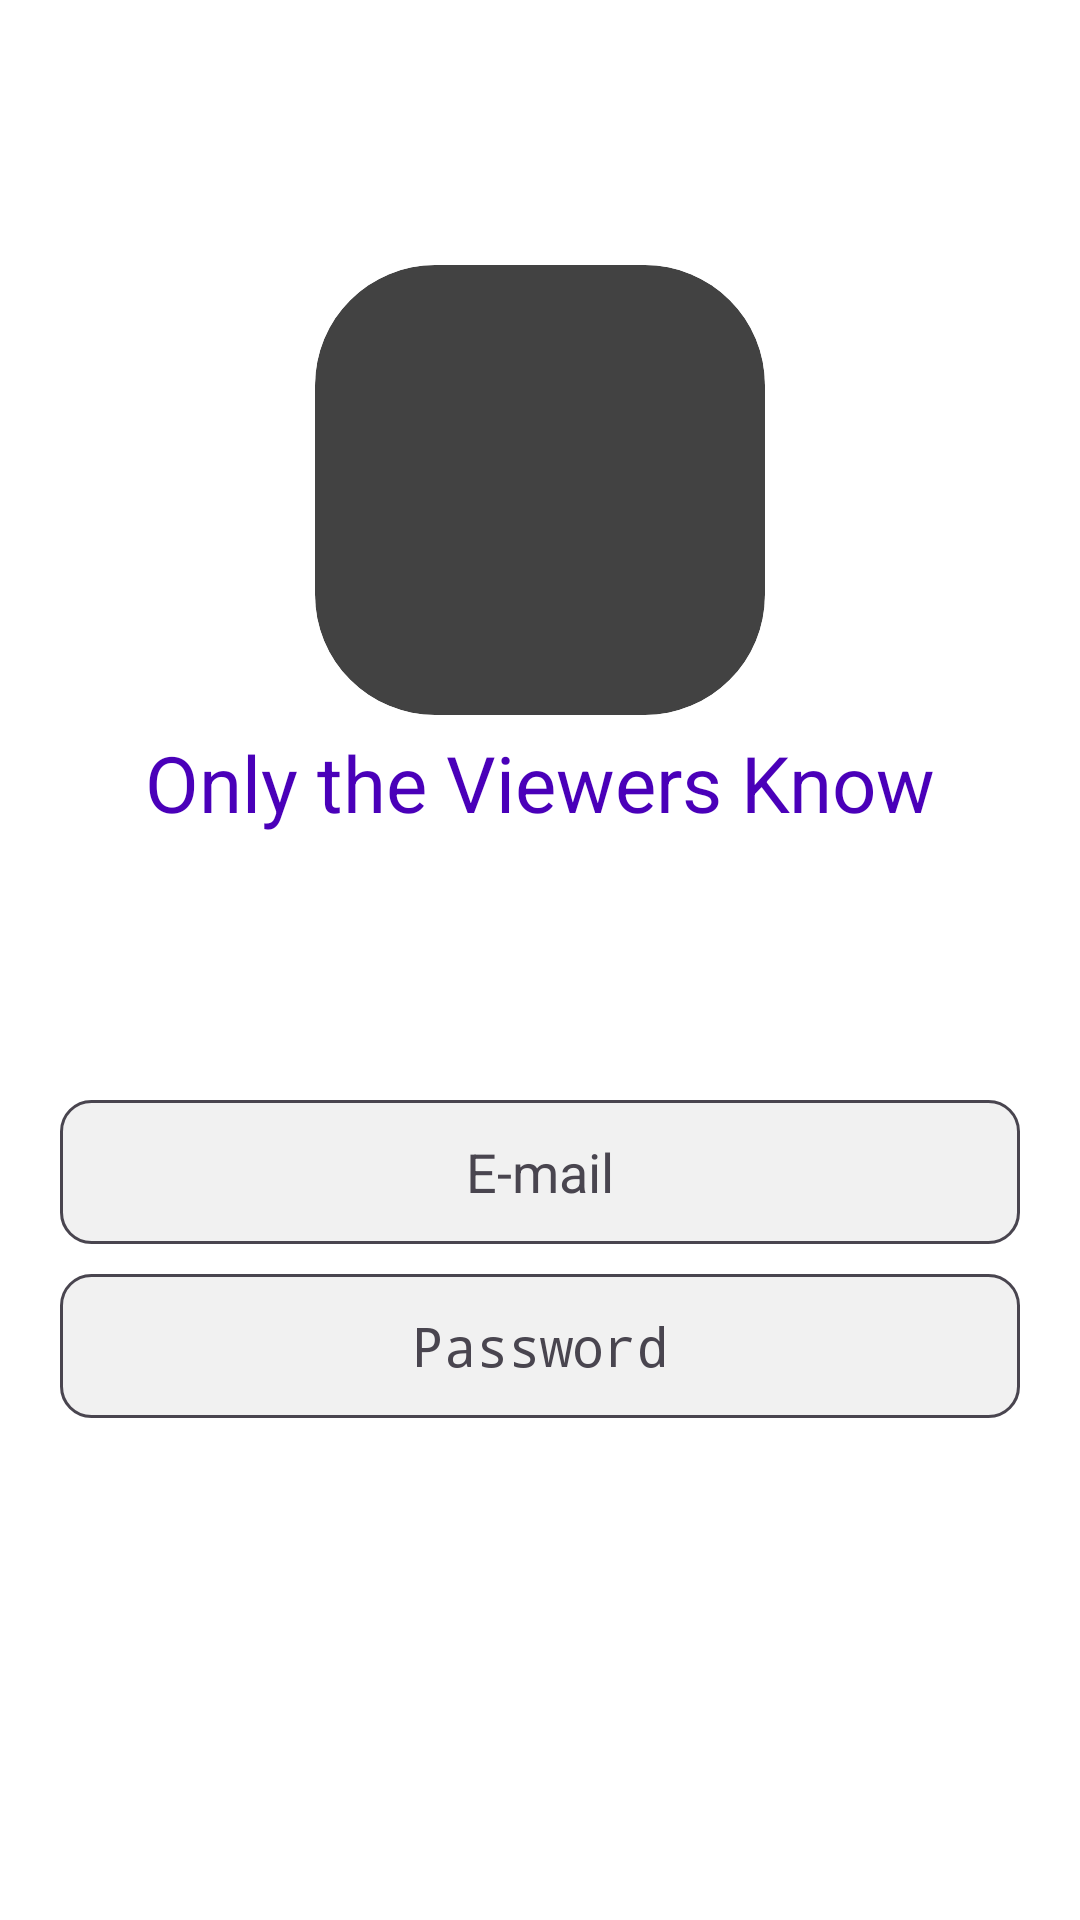

This screen was rendered from an Android layout file. Write that file and the resources it references.
<!-- AndroidManifest.xml: application theme Theme.QuizApp -->
<!-- res/layout/fragment_register.xml -->
<?xml version="1.0" encoding="utf-8"?>
<androidx.constraintlayout.widget.ConstraintLayout xmlns:android="http://schemas.android.com/apk/res/android"
    xmlns:app="http://schemas.android.com/apk/res-auto"
    xmlns:tools="http://schemas.android.com/tools"
    android:layout_width="match_parent"
    android:layout_height="match_parent"
    tools:context=".ui.register.RegisterFragment">

    <androidx.cardview.widget.CardView
        android:id="@+id/icon"
        android:layout_width="150dp"
        android:layout_height="150dp"
        app:cardCornerRadius="40dp"
        app:layout_constraintBottom_toTopOf="@id/linearLayout"
        app:layout_constraintEnd_toEndOf="parent"
        app:layout_constraintStart_toStartOf="parent"
        app:layout_constraintTop_toTopOf="parent">
        <ImageView
            android:layout_width="match_parent"
            android:layout_height="match_parent"
            app:srcCompat="@drawable/icon"
            android:contentDescription="@string/only_the_viewers_know" />
    </androidx.cardview.widget.CardView>

    <TextView
        android:layout_width="wrap_content"
        android:layout_height="wrap_content"
        android:text="@string/only_the_viewers_know"
        app:layout_constraintTop_toBottomOf="@id/icon"
        app:layout_constraintStart_toStartOf="parent"
        app:layout_constraintEnd_toEndOf="parent"
        android:layout_marginTop="5dp"
        android:textColor="@color/primary"
        android:textSize="26sp"/>


    <LinearLayout
        android:id="@+id/linearLayout"
        android:layout_width="320dp"
        android:layout_height="wrap_content"
        android:orientation="vertical"
        android:layout_margin="30dp"
        app:layout_constraintEnd_toEndOf="parent"
        app:layout_constraintStart_toStartOf="parent"
        app:layout_constraintTop_toBottomOf="@+id/icon"
        app:layout_constraintBottom_toBottomOf="parent">

        <EditText
            android:id="@+id/email"
            android:layout_width="match_parent"
            android:layout_height="48dp"
            android:background="@drawable/login_edittext_background"
            android:ems="10"
            android:gravity="center"
            android:layout_marginTop="10dp"
            android:hint="@string/e_mail"
            android:inputType="textEmailAddress"
            android:textColor="@color/on_surface_variant"
            android:textSize="18sp"
            android:autofillHints="emailAddress" />

        <EditText
            android:id="@+id/password"
            android:layout_width="match_parent"
            android:layout_height="48dp"
            android:background="@drawable/login_edittext_background"
            android:ems="10"
            android:gravity="center"
            android:layout_marginTop="10dp"
            android:hint="@string/password"
            android:inputType="textPassword"
            android:textColor="@color/on_surface_variant"
            android:minLines="6"
            android:maxLines="15"
            android:textSize="18sp"
            android:autofillHints="password" />

        <Button
            android:id="@+id/register_button"
            style="@style/Widget.Rexuses.LoginButton"
            android:layout_width="match_parent"
            android:layout_height="wrap_content"
            android:layout_marginTop="10dp"
            android:textColor="@color/on_primary"
            android:text="@string/register" />
    </LinearLayout>
</androidx.constraintlayout.widget.ConstraintLayout>
<!-- resources referenced by this layout -->
<resources>
  <color name="on_primary">#FFFFFF</color>
  <color name="on_surface_variant">#49454F</color>
  <color name="primary">#4A00B9</color>
  <!-- drawable icon: webp bitmap (drawable, 10552 bytes) -->
  <!-- drawable login_edittext_background (drawable) -->
  <?xml version="1.0" encoding="utf-8"?>
  <shape xmlns:android="http://schemas.android.com/apk/res/android"
      android:shape="rectangle">
      <stroke
          android:color="@color/on_surface_variant"
          android:width="1dp" />
  
      <solid android:color="@color/surface_variant"/>
      <corners android:radius="10dp"/>
  
  </shape>
  <string name="e_mail">E-mail</string>
  <string name="only_the_viewers_know">Only the Viewers Know</string>
  <string name="password">Password</string>
  <string name="register">Register</string>
  <style name="Widget.Rexuses.LoginButton" parent="@style/Widget.MaterialComponents.Button">
          <item name="shapeAppearance">@style/RoundedShapeAppearanceSmall</item>
          <item name="android:padding">@dimen/padding_normal</item>
      </style>
  <color name="surface_variant">#F1F1F1</color>
  <style name="RoundedShapeAppearanceSmall">
          <item name="cornerFamily">rounded</item>
          <item name="cornerSize">@dimen/corner_size_small</item>
      </style>
  <dimen name="padding_normal">16dp</dimen>
  <dimen name="corner_size_small">10dp</dimen>
</resources>
